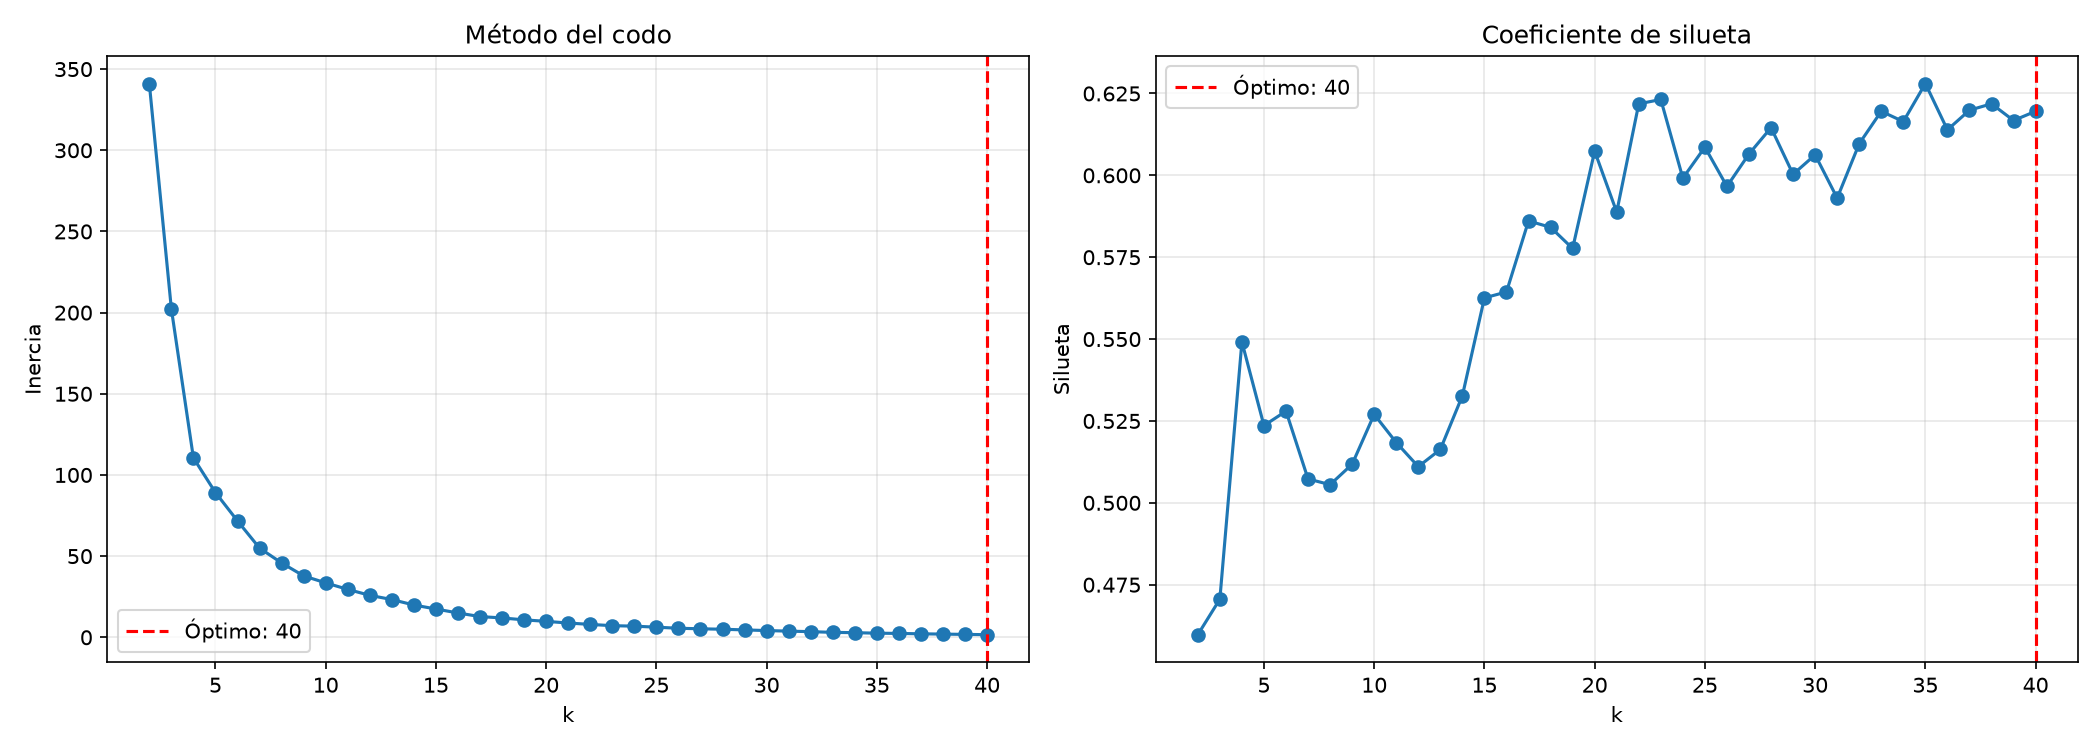

The table this chart was drawn from, first rows:
k, inercia, silueta, calinski_harabasz, davies_bouldin
35, 2.532, 0.628, 537.7, 0.3894
23, 7.153, 0.6232, 348, 0.53
38, 1.97, 0.6218, 605.4, 0.3497
22, 7.941, 0.6218, 332.4, 0.4947
37, 2.146, 0.6199, 580.7, 0.3675
40, 1.61, 0.6196, 679.7, 0.3394
33, 3.042, 0.6196, 490.4, 0.409
39, 1.786, 0.6167, 639.5, 0.3424
34, 2.846, 0.6164, 500.5, 0.42
28, 4.966, 0.6146, 382.4, 0.4982
36, 2.385, 0.6139, 546, 0.3884
32, 3.47, 0.6097, 450.3, 0.4269
25, 6.227, 0.6086, 357.1, 0.4813
20, 9.825, 0.6074, 304, 0.5103
27, 5.239, 0.6065, 381.7, 0.4871
30, 4.148, 0.6063, 414.5, 0.4723
29, 4.554, 0.6003, 396.5, 0.4646
24, 6.868, 0.5991, 342.2, 0.4676
26, 5.577, 0.5966, 377.9, 0.4779
31, 3.793, 0.593, 431.9, 0.4245
21, 8.794, 0.5888, 319, 0.5532
17, 12.77, 0.5861, 287.4, 0.5475
18, 11.93, 0.5841, 286.3, 0.568
19, 10.74, 0.5777, 296.8, 0.5672
16, 14.98, 0.5644, 263.6, 0.5769
15, 17.43, 0.5626, 245, 0.6285
4, 110.5, 0.5491, 177.7, 0.653
14, 19.9, 0.5327, 233, 0.6896
6, 71.7, 0.528, 170.8, 0.7243
10, 33.53, 0.527, 205.3, 0.6653
5, 89.16, 0.5236, 169, 0.7781
11, 29.52, 0.5184, 208.6, 0.6776
13, 23.25, 0.5163, 217.5, 0.6947
9, 37.83, 0.5118, 205.7, 0.6689
12, 25.85, 0.5111, 215.2, 0.7235
7, 54.95, 0.5073, 188.4, 0.7355
8, 45.8, 0.5055, 194.1, 0.6777
3, 202.3, 0.4706, 125.6, 0.89
2, 341.1, 0.4597, 111.5, 0.8483
